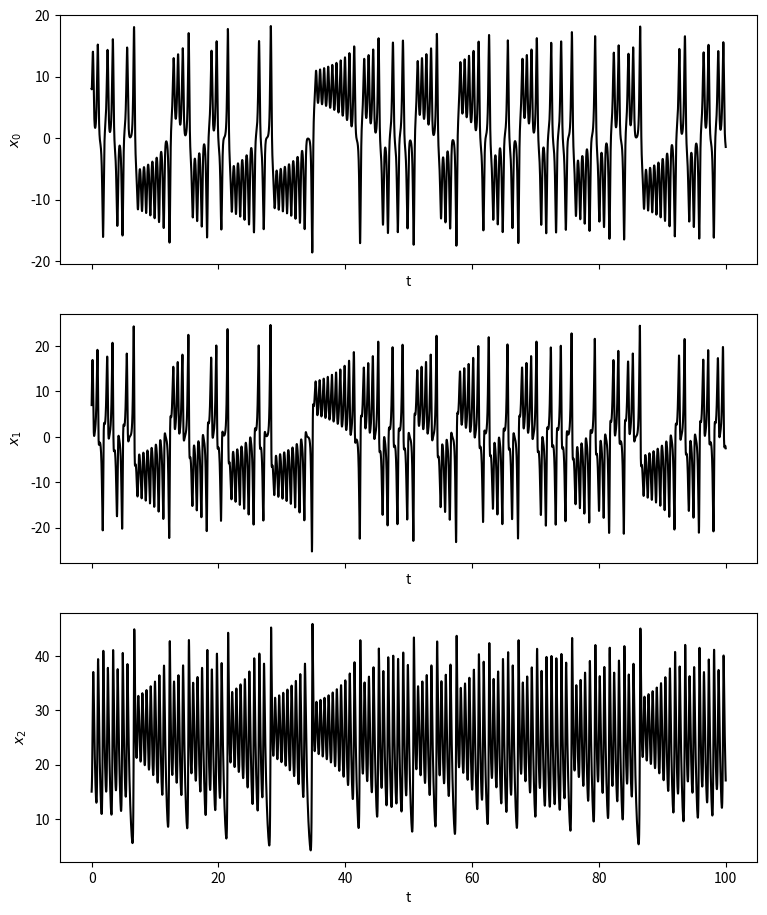
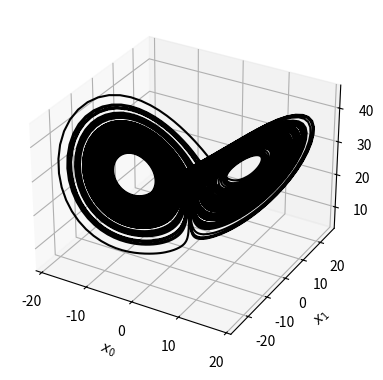

The matplotlib source for these figures, in order:

"""

Created on 15/02/22

Lyapunov algorithm on Lorenz System

[redacted]

"""
import matplotlib.pyplot as plt
import numpy as np
from scipy.integrate import solve_ivp


##############################################################################
# Define time data and initial conditions:
    
dt = 0.01
t_test = np.arange(0,100,dt)
X0 = [8,7,15]
    
##############################################################################
# Define Lorenz system and paramaters: 

sigma = 10
rho = 28
beta = 8/3

def lorenz(t, x):
    return [
        sigma*(x[1] - x[0]),
        x[0]*(rho - x[2]) - x[1],
        x[0]*x[1] - beta*x[2]
    ]

##############################################################################
# Integrate to get our solution:

sol = solve_ivp(lorenz, (t_test[0], t_test[-1]), X0, t_eval=t_test) # Integrate to produce x(t),y(t),z(t)
x_test = np.transpose(sol.y)   
    
##############################################################################
# Plot our solution:
    
fig, axs = plt.subplots(x_test.shape[1], 1, sharex=True, figsize=(9,11))
for i in range(x_test.shape[1]):
    axs[i].plot(t_test, x_test[:, i], 'k')
    axs[i].set(xlabel='t', ylabel='$x_{}$'.format(i))
    
fig = plt.figure(figsize=(10, 4.5))
ax1 = fig.add_subplot(111, projection='3d')
ax1.plot(x_test[:, 0], x_test[:, 1], x_test[:, 2], 'k')
ax1.set(xlabel='$x_0$', ylabel='$x_1$', zlabel='$x_2$',)

##############################################################################
##############################################################################
# Lypounov Calculations
##############################################################################
##############################################################################
# set paramaters:
    
epsilon = 0.01  # Pertibation Amplitude
T = 1  # Integral time interval
M = 100  # Integral iterations
N = 3 # Number of state variables in our system
dt = dt # Change timesetp from earlier in code if needed
##############################################################################
# Set up vectors/matrices

# Reference vector:
x = [8,7,15]

# Perturbed vector:
x_tilda = np.zeros((N,N))

# Perturned vector relative to reference vector
x_tilda_r = np.zeros((N,N))

# Orthonormalised perturbed vector
x_tilda_0 = [[8+epsilon, 7, 15],
             [8, 7+epsilon, 15],
             [8, 7, 15+epsilon]]

x_tilda_0_r = np.zeros((N,N))

S = np.zeros(N)

##############################################################################
# Begin main loop:
    
for i in range(M):
    # Integrate reference vector over time T:
    sol = solve_ivp(lorenz, (i*T, (i+1)*T), x, method='BDF', t_eval=np.arange(i*T,(i+1)*T,dt))
    x = (np.transpose(sol.y))[-1]     
    
    for j in range(N):
        # Integrate each perturbation vector over time T:
        # x_tilda(j) = final value of integral from (x_tilda_0(j)) over T
        sol = solve_ivp(lorenz, (i*T, (i+1)*T), x_tilda_0[j], method='BDF', t_eval=np.arange(i*T,(i+1)*T,dt))
        x_tilda[j] = (np.transpose(sol.y))[-1]
        
        # Find the relative vector between each perturbation vector and the refernce vector:
        x_tilda_r[j] = x_tilda[j] - x
            
    # Complete a gram schmidt orthogonalization process on relative perturbed vectors:  
    for j in range(N):
        for k in range(j):
            x_tilda_r[j] = x_tilda_r[j] - (np.dot(x_tilda_r[k], x_tilda_r[j])/np.dot(x_tilda_r[k], x_tilda_r[k])) * x_tilda_r[k]
            
        # Update the accumulated sums with the new relative vector:
        S[j] = S[j] + np.log(np.linalg.norm(x_tilda_r[j]/epsilon))
        
        x_tilda_0_r[j] = x_tilda_r[j] * epsilon / np.linalg.norm(x_tilda_r[j])
        
        # Compute the absolute vectors for the next iteration:
        x_tilda_0[j] = x + x_tilda_0_r[j]
        
##############################################################################
# Calculate final Lyapunov exponant values:
L_exp = S/(M*T)

print(L_exp)






